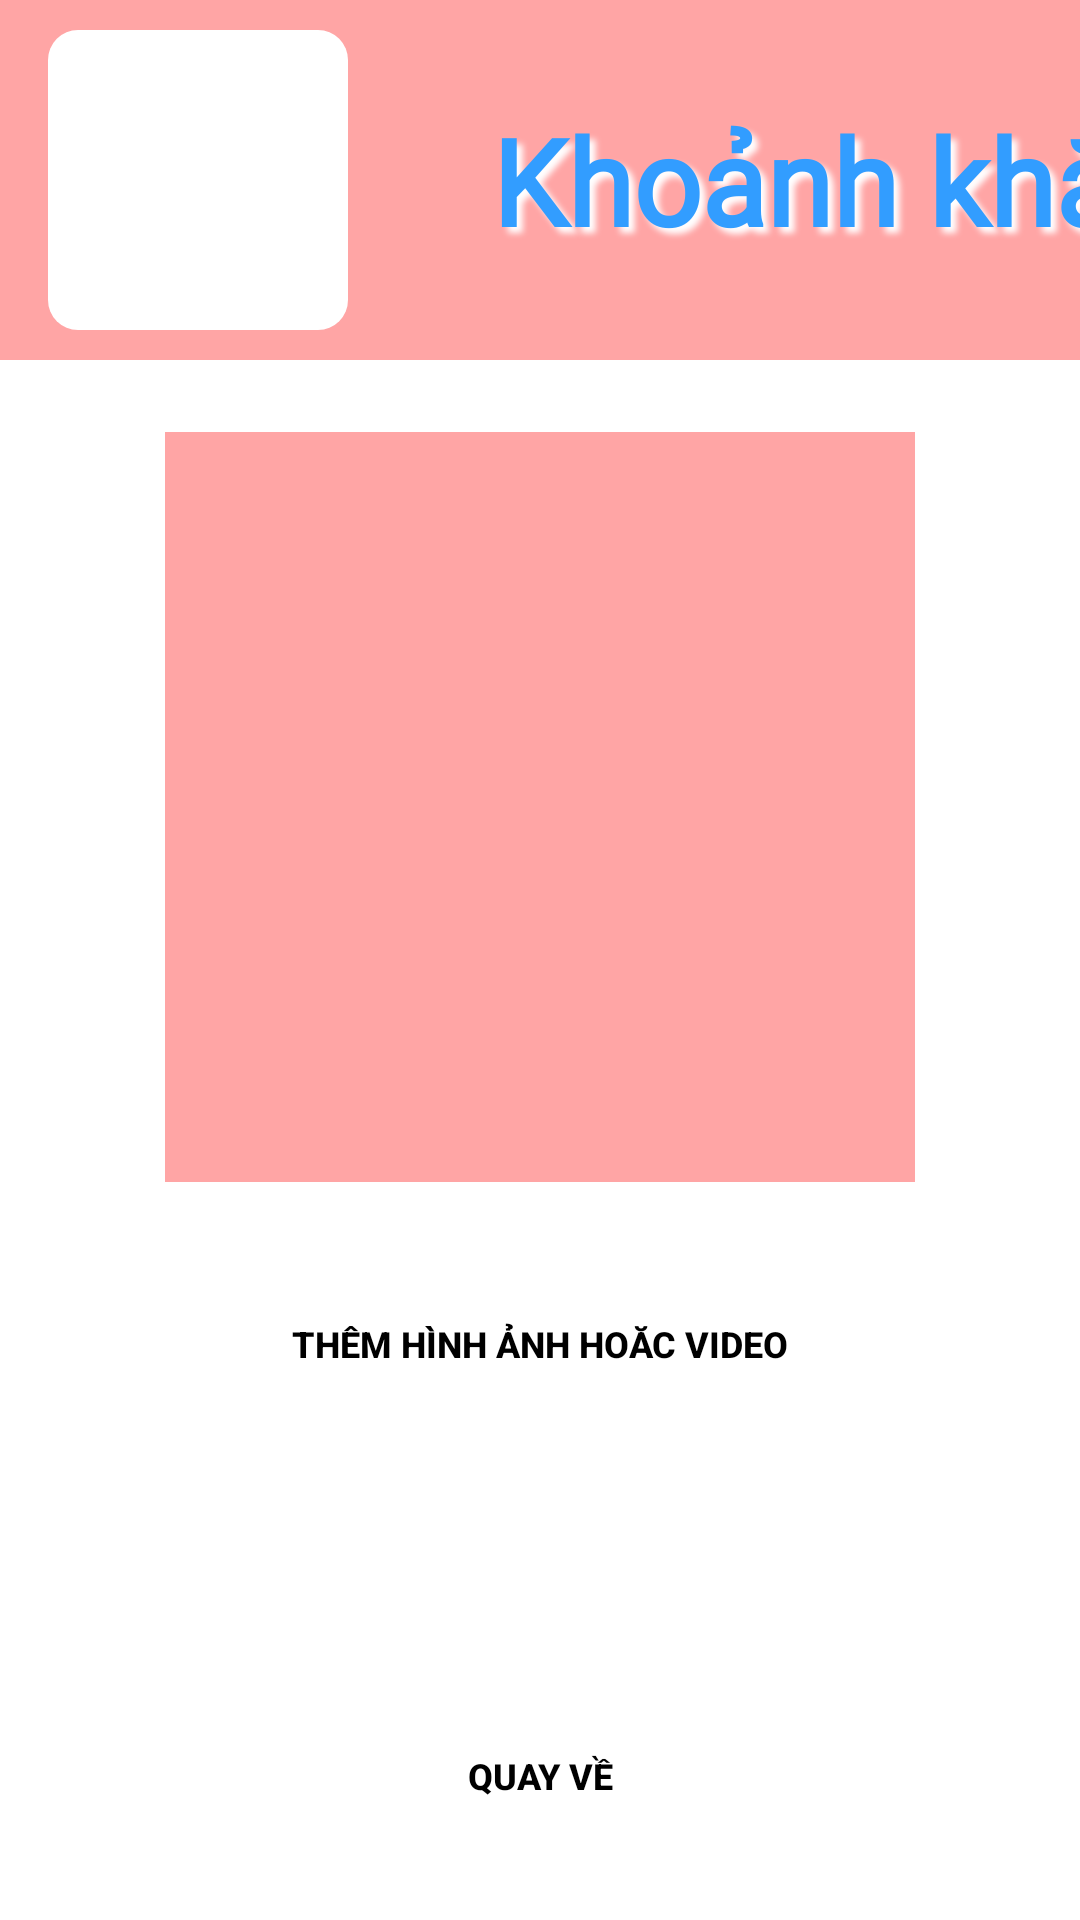

Write the Android layout XML for this screen, with the resource values it uses.
<!-- AndroidManifest.xml: application theme Theme.Project_Mobile_BabyCare -->
<!-- res/layout/activity_memory_album_add.xml -->
<?xml version="1.0" encoding="utf-8"?>
<androidx.constraintlayout.widget.ConstraintLayout xmlns:android="http://schemas.android.com/apk/res/android"
    xmlns:app="http://schemas.android.com/apk/res-auto"
    xmlns:tools="http://schemas.android.com/tools"
    android:id="@+id/main"
    android:layout_width="match_parent"
    android:layout_height="match_parent"
    android:background="@color/pink"
    tools:context=".MemoryAlbumAdd">

    <View
        android:id="@+id/body"
        android:layout_width="match_parent"
        android:layout_height="match_parent"
        android:layout_marginTop="@dimen/view_height_large"
        android:background="@color/white"
        app:layout_constraintTop_toTopOf="@id/main" />

    <View
        android:id="@+id/logo_container"
        android:layout_width="100dp"
        android:layout_height="100dp"
        android:layout_marginStart="@dimen/margin_small"
        android:background="@drawable/img_border"
        app:layout_constraintBottom_toTopOf="@id/body"
        app:layout_constraintLeft_toLeftOf="@id/body"
        app:layout_constraintTop_toTopOf="parent" />

    <ImageView
        android:id="@+id/logo"
        android:layout_width="@dimen/view_height_standard"
        android:layout_height="@dimen/view_height_standard"
        android:src="@drawable/babymemory"
        app:layout_constraintBottom_toBottomOf="@id/logo_container"
        app:layout_constraintLeft_toLeftOf="@id/logo_container"
        app:layout_constraintRight_toRightOf="@id/logo_container"
        app:layout_constraintTop_toTopOf="@id/logo_container" />

    <TextView
        android:id="@+id/text_title"
        android:layout_width="wrap_content"
        android:layout_height="wrap_content"
        android:layout_marginLeft="@dimen/margin_super_large"
        android:fontFamily="@font/itimregular"
        android:shadowColor="@color/white"
        android:shadowDx="6"
        android:shadowDy="6"
        android:shadowRadius="5"
        android:text="Khoảnh khắc"
        android:textColor="@color/blue"
        android:textColorHighlight="@color/white"
        android:textSize="@dimen/text_large"
        android:textStyle="bold"
        app:layout_constraintBottom_toTopOf="@id/body"
        app:layout_constraintStart_toEndOf="@id/logo_container"
        app:layout_constraintTop_toTopOf="parent" />

    <ImageView
        android:id="@+id/image_view"
        android:layout_width="250dp"
        android:layout_height="250dp"
        android:layout_marginTop="@dimen/margin_large"
        android:layout_marginBottom="@dimen/margin_large"
        android:background="@color/pink"
        app:layout_constraintBottom_toTopOf="@id/note"
        app:layout_constraintLeft_toLeftOf="parent"
        app:layout_constraintRight_toRightOf="parent"
        app:layout_constraintTop_toTopOf="@id/body" />

    <EditText
        android:id="@+id/note"
        android:layout_width="0dp"
        android:layout_height="0dp"
        android:layout_marginLeft="@dimen/margin_large"
        android:layout_marginRight="@dimen/margin_large"
        android:layout_marginBottom="@dimen/margin_large"
        android:background="@color/light_gray"
        android:hint="Nhập ghi chú cho khoảnh khắc này nhé!"
        android:paddingLeft="@dimen/padding_small"
        android:textColorHint="@color/black"
        app:layout_constraintBottom_toTopOf="@id/btn_addMedia"
        app:layout_constraintLeft_toLeftOf="parent"
        app:layout_constraintRight_toRightOf="parent"
        app:layout_constraintTop_toBottomOf="@id/image_view" />

    <Button
        android:id="@+id/btn_addMedia"
        android:layout_width="0dp"
        android:layout_height="wrap_content"
        android:layout_marginLeft="@dimen/margin_large"
        android:layout_marginRight="@dimen/margin_large"
        android:layout_marginBottom="@dimen/margin_large"
        android:background="@drawable/rounded_button"
        android:text="Thêm hình ảnh hoăc video"
        android:textColor="@color/black"
        android:textSize="@dimen/text_very_small"
        android:textStyle="bold"
        app:backgroundTint="@color/pink"
        app:layout_constraintBottom_toTopOf="@id/btn_add"
        app:layout_constraintLeft_toLeftOf="parent"
        app:layout_constraintRight_toRightOf="parent" />

    <Button
        android:id="@+id/btn_add"
        android:layout_width="0dp"
        android:layout_height="wrap_content"
        android:layout_marginLeft="@dimen/margin_large"
        android:layout_marginRight="@dimen/margin_large"
        android:layout_marginBottom="@dimen/margin_large"
        android:background="@drawable/rounded_button"
        android:text="Thêm"
        android:textColor="@color/white"
        android:textSize="@dimen/text_very_small"
        android:textStyle="bold"
        app:backgroundTint="@color/blue"
        app:layout_constraintBottom_toTopOf="@id/btn_back"
        app:layout_constraintLeft_toLeftOf="parent"
        app:layout_constraintRight_toRightOf="parent" />

    <Button
        android:id="@+id/btn_back"
        android:layout_width="0dp"
        android:layout_height="wrap_content"
        android:layout_marginLeft="@dimen/margin_large"
        android:layout_marginRight="@dimen/margin_large"
        android:layout_marginBottom="@dimen/margin_large"
        android:background="@drawable/rounded_button"
        android:text="Quay về"
        android:textColor="@color/black"
        android:textSize="@dimen/text_very_small"
        android:textStyle="bold"
        app:backgroundTint="@color/light_blue"
        app:layout_constraintBottom_toBottomOf="parent"
        app:layout_constraintLeft_toLeftOf="parent"
        app:layout_constraintRight_toRightOf="parent" />

</androidx.constraintlayout.widget.ConstraintLayout>
<!-- resources referenced by this layout -->
<resources>
  <color name="black">#FF000000</color>
  <color name="blue">#329DFF</color>
  <color name="light_blue">#DDEFFF</color>
  <color name="light_gray">#F6F6F6</color>
  <color name="pink">#FFA5A5</color>
  <color name="white">#FFFFFFFF</color>
  <dimen name="margin_large">24dp</dimen>
  <dimen name="margin_small">16dp</dimen>
  <dimen name="margin_super_large">48dp</dimen>
  <dimen name="padding_small">24dp</dimen>
  <dimen name="text_large">40sp</dimen>
  <dimen name="text_very_small">12sp</dimen>
  <dimen name="view_height_large">120dp</dimen>
  <dimen name="view_height_standard">80dp</dimen>
  <!-- drawable img_border (drawable) -->
  <?xml version="1.0" encoding="utf-8"?>
  <shape xmlns:android="http://schemas.android.com/apk/res/android">
      <solid android:color="@android:color/white" /> 
      <stroke
          android:width="0dp"
          android:color="@android:color/transparent" /> 
      <corners android:radius="10dp" /> 
  </shape>
  <style name="Theme.Project_Mobile_BabyCare" parent="Base.Theme.Project_Mobile_BabyCare" />
  <style name="Base.Theme.Project_Mobile_BabyCare" parent="Theme.Material3.DayNight.NoActionBar">
          
          
      </style>
</resources>
